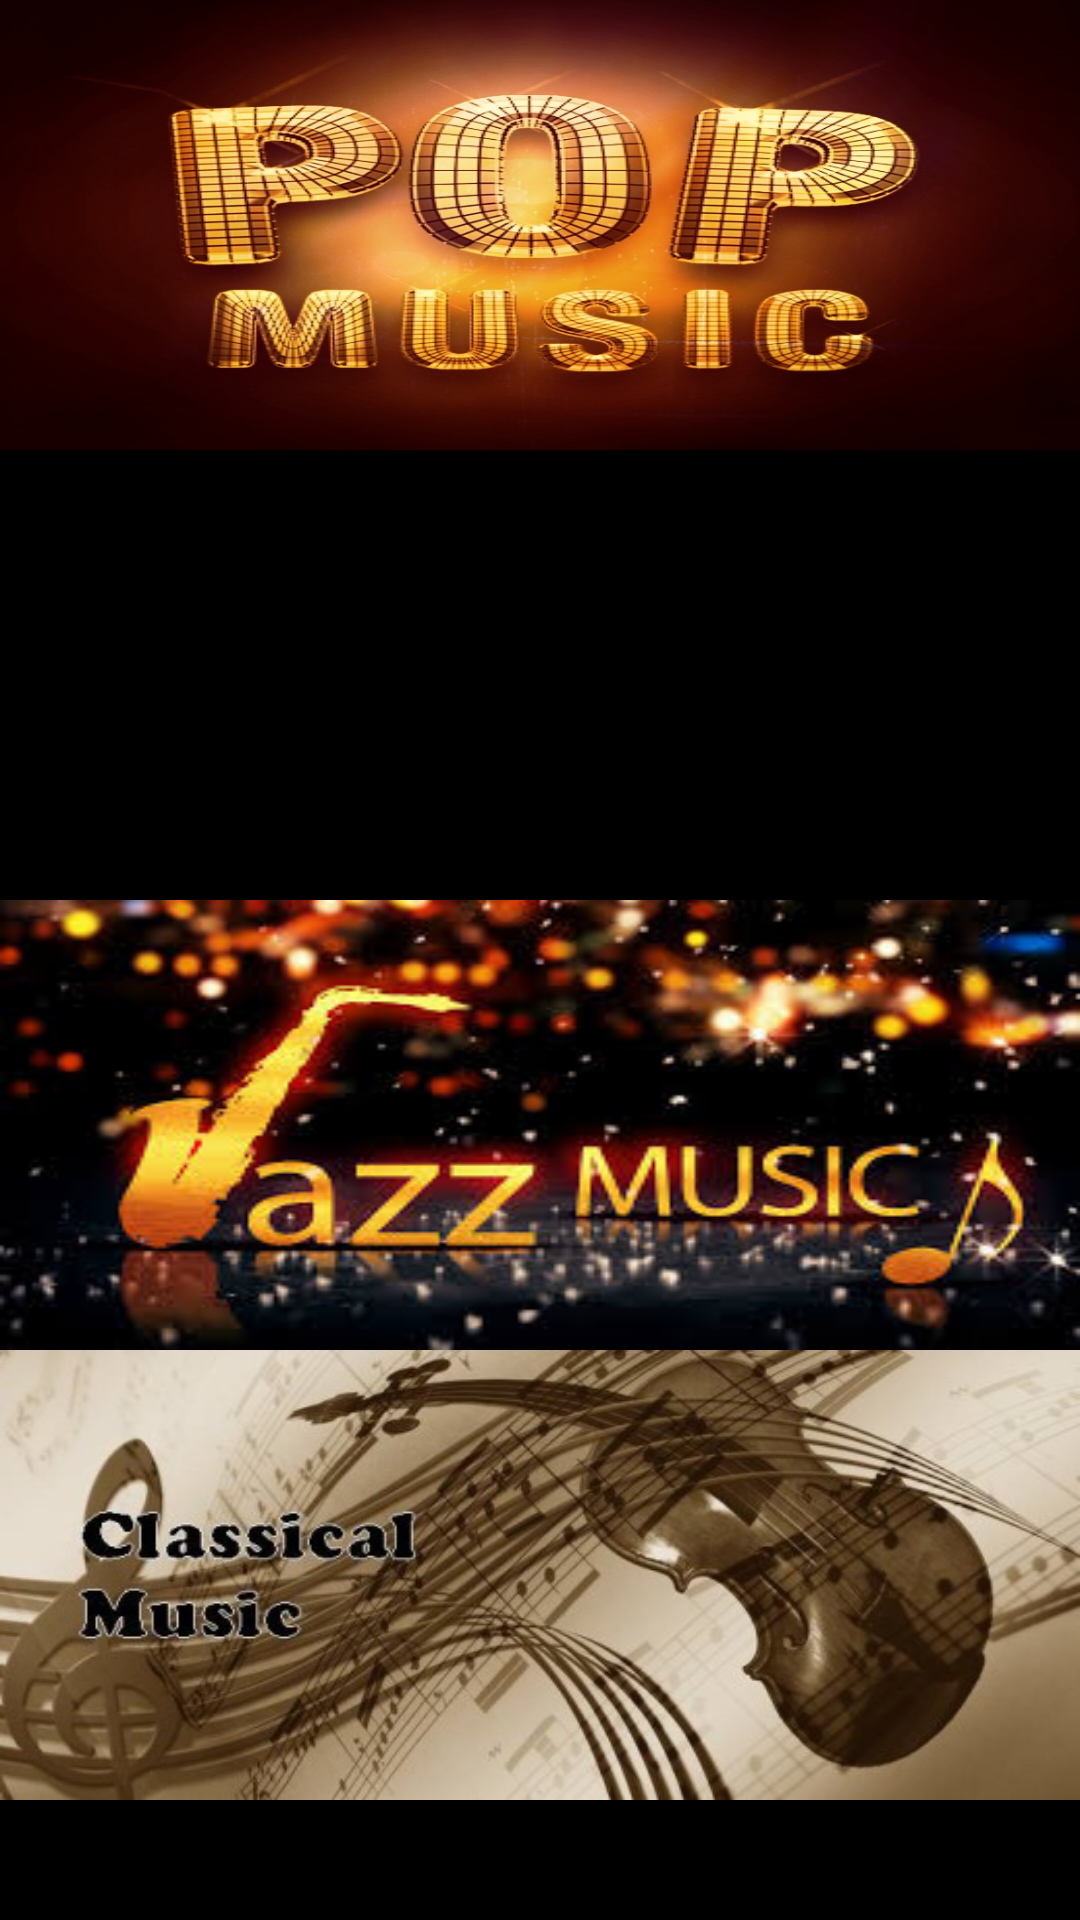

Here is an Android app screen rendered from its layout file. Give the layout XML and the strings, colors and styles it references.
<!-- AndroidManifest.xml: application theme AppTheme -->
<!-- res/layout/types_activity.xml -->
<?xml version="1.0" encoding="utf-8"?>
<ScrollView xmlns:android="http://schemas.android.com/apk/res/android"
    xmlns:tools="http://schemas.android.com/tools"
    android:layout_width="match_parent"
    android:layout_height="match_parent"
    android:background="#000000">


    <LinearLayout
        android:layout_width="match_parent"
        android:layout_height="match_parent"
        android:orientation="vertical">

        <ImageView
            android:id="@+id/pop"
            style="@style/CategoryStyle"
            android:background="@drawable/pop_music" />

        <ImageView
            android:id="@+id/rock"
            style="@style/CategoryStyle"
            android:background="@drawable/rock" />

        <ImageView
            android:id="@+id/jazz"
            style="@style/CategoryStyle"
            android:background="@drawable/jazz" />

        <ImageView
            android:id="@+id/classical"
            style="@style/CategoryStyle"
            android:background="@drawable/classical" />


    </LinearLayout>

</ScrollView>
<!-- resources referenced by this layout -->
<resources>
  <!-- drawable classical: png bitmap (drawable-tvdpi, 270124 bytes) -->
  <!-- drawable jazz: png bitmap (drawable-tvdpi, 98897 bytes) -->
  <!-- drawable pop_music: png bitmap (drawable-tvdpi, 415499 bytes) -->
  <style name="CategoryStyle">
          <item name="android:layout_width">match_parent</item>
          <item name="android:layout_height">@dimen/padding_bottom</item>
          <item name="android:gravity">center_vertical</item>
          <item name="android:padding">16dp</item>
          <item name="android:textColor">@android:color/white</item>
          <item name="android:textStyle">bold</item>
  
      </style>
  <style name="AppTheme" parent="Theme.AppCompat.Light.DarkActionBar">
          
          <item name="colorPrimary">@color/colorPrimary</item>
          <item name="colorPrimaryDark">@color/colorPrimaryDark</item>
          <item name="colorAccent">@color/colorAccent</item>
          <item name="android:fontFamily">serif</item>
      </style>
  <dimen name="padding_bottom">150dp</dimen>
  <color name="colorPrimary">#000000</color>
  <color name="colorPrimaryDark">#111111</color>
  <color name="colorAccent">#FFCC0000</color>
</resources>
